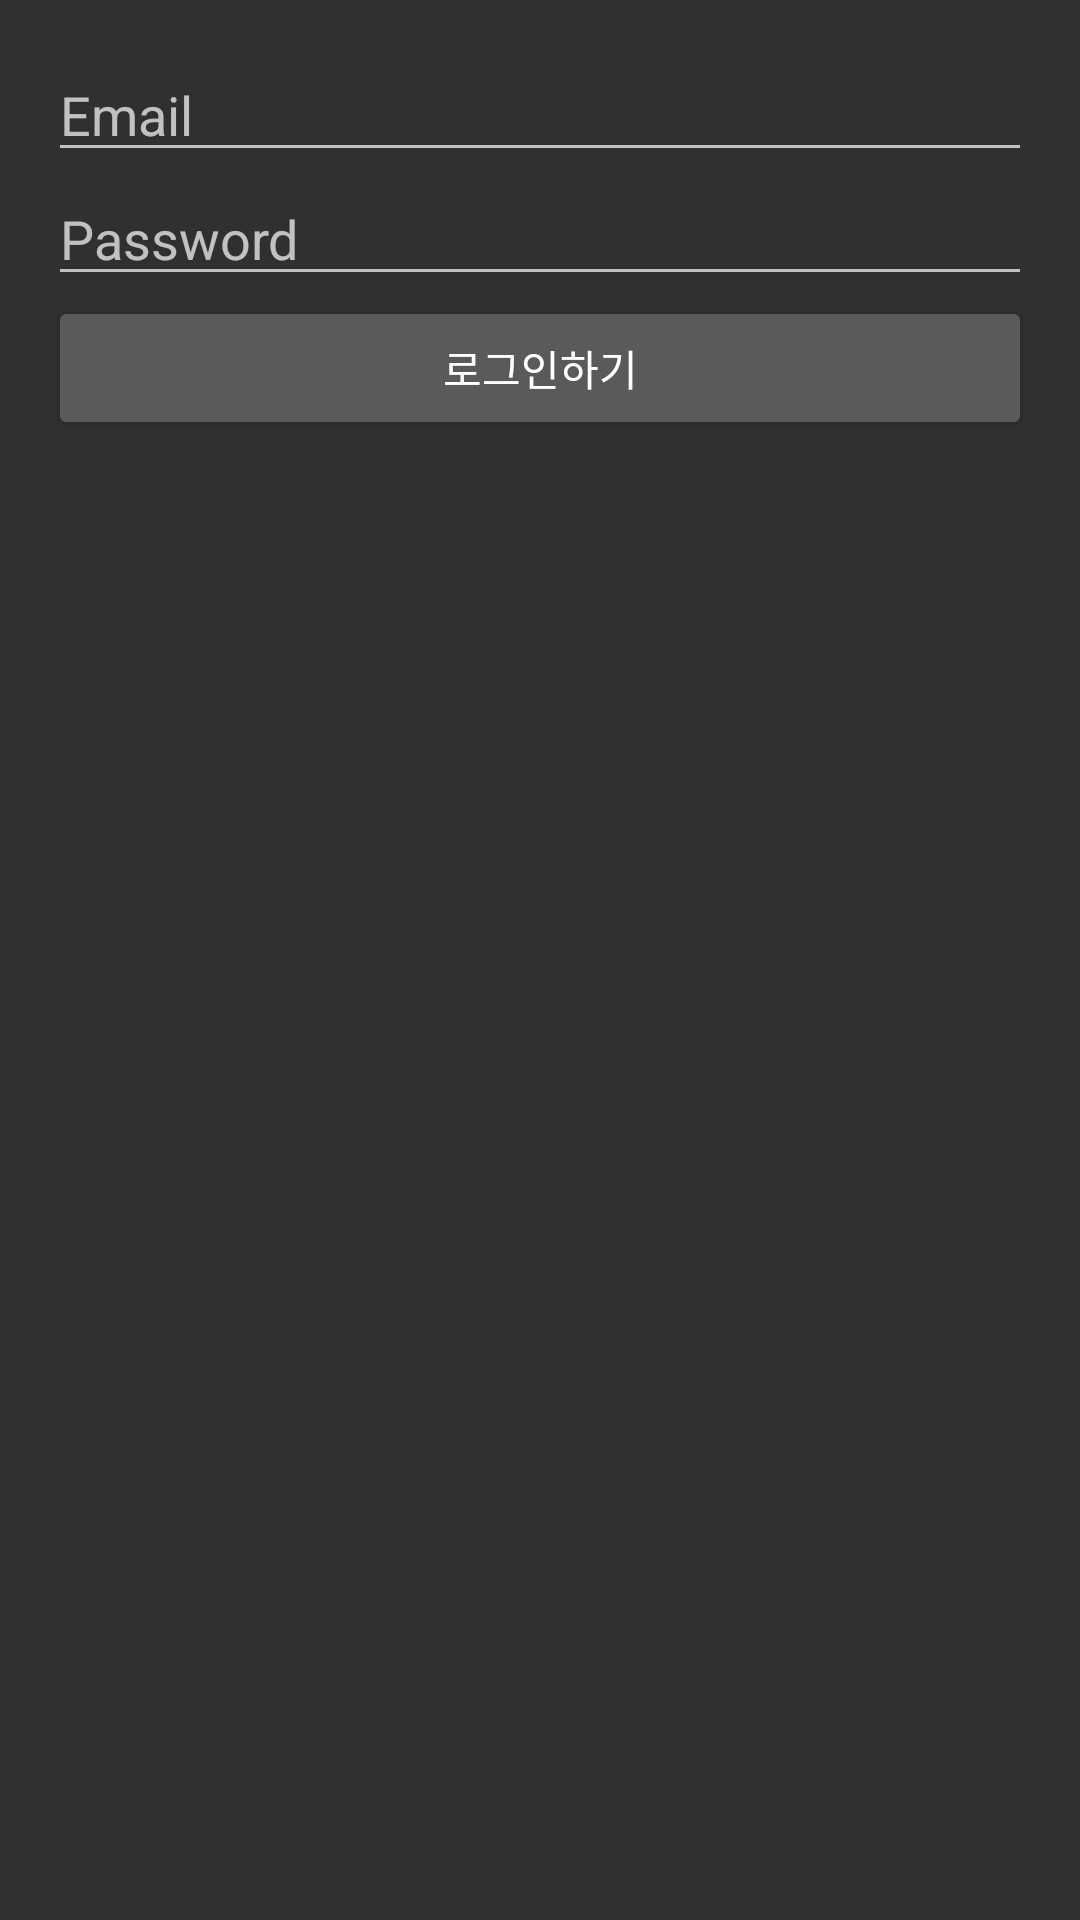

The Android layout XML behind this screen, and the referenced resources:
<!-- AndroidManifest.xml: application theme Theme.Design.NoActionBar -->
<!-- res/layout/activity_login.xml -->
<?xml version="1.0" encoding="utf-8"?>
<layout xmlns:android="http://schemas.android.com/apk/res/android"
    xmlns:app="http://schemas.android.com/apk/res-auto">

    <androidx.constraintlayout.widget.ConstraintLayout
        xmlns:tools="http://schemas.android.com/tools"
        android:layout_width="match_parent"
        android:layout_height="match_parent"
        tools:context=".presentation.view.SignInActivity">

        <LinearLayout
            android:layout_width="match_parent"
            android:layout_height="wrap_content"
            android:orientation="vertical"
            android:padding="16dp"
            app:layout_constraintTop_toTopOf="parent"
            app:layout_constraintStart_toStartOf="parent"
            app:layout_constraintEnd_toEndOf="parent" >

            <EditText
                android:id="@+id/edt_email"
                android:layout_width="match_parent"
                android:layout_height="wrap_content"
                android:hint="Email" />

            <EditText
                android:id="@+id/edt_password"
                android:layout_width="match_parent"
                android:layout_height="wrap_content"
                android:hint="Password" />

            <Button
                android:id="@+id/btn_login"
                android:layout_width="match_parent"
                android:layout_height="wrap_content"
                android:text="로그인하기" />

            <TextView
                android:id="@+id/txt_result"
                android:layout_width="match_parent"
                android:layout_height="wrap_content"
                android:padding="16dp" />

        </LinearLayout>
    </androidx.constraintlayout.widget.ConstraintLayout>
</layout>
<!-- resources referenced by this layout -->
<resources>

</resources>
